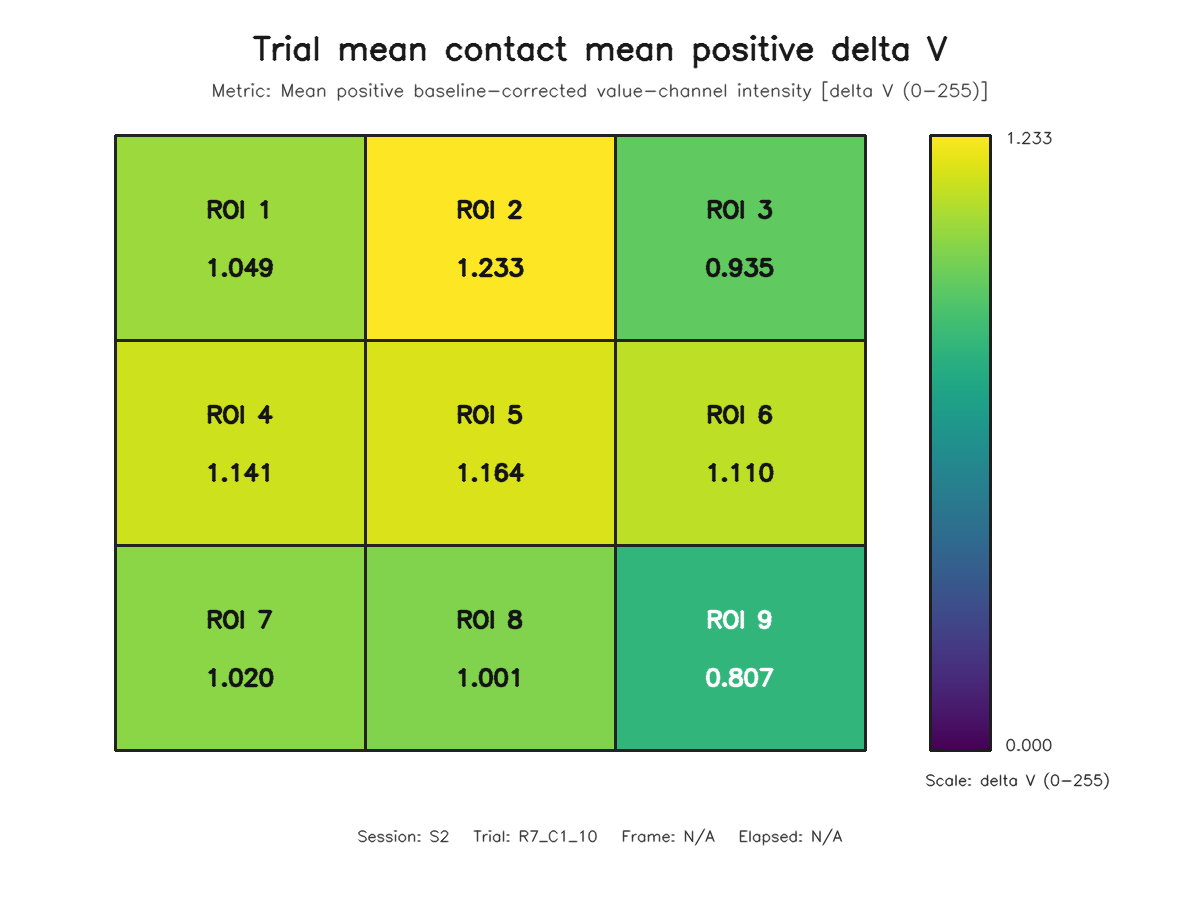

Data behind this chart, as committed beside it:
roi, row, column, value
1, 1, 1, 1.049
2, 1, 2, 1.233
3, 1, 3, 0.9346
4, 2, 1, 1.141
5, 2, 2, 1.164
6, 2, 3, 1.11
7, 3, 1, 1.02
8, 3, 2, 1.001
9, 3, 3, 0.8071
